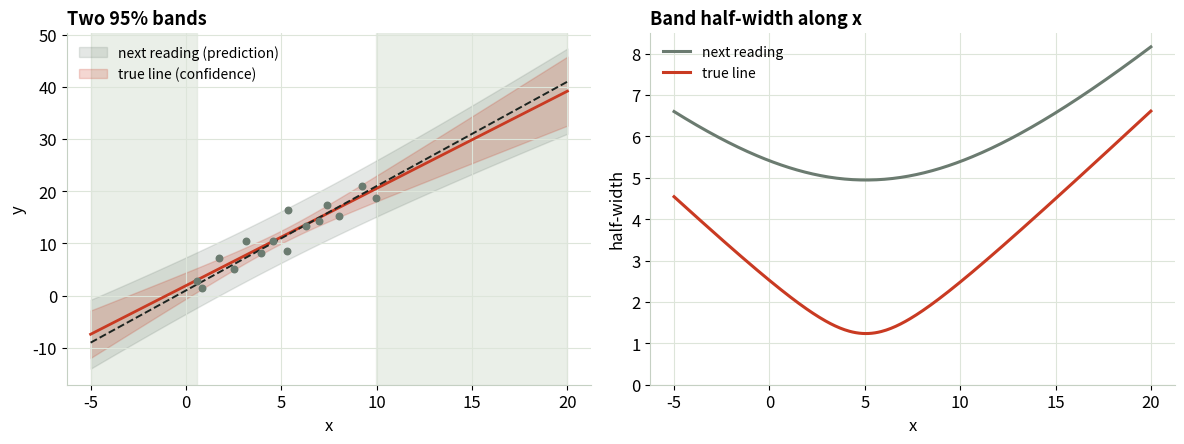
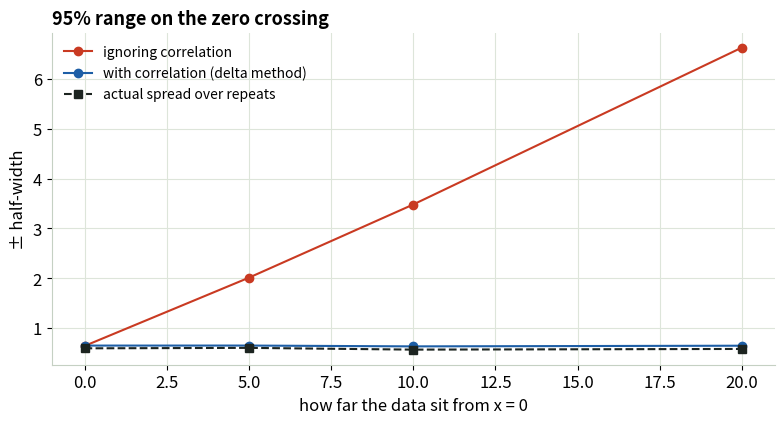

Source code (Python) for these figures, in order:
"""
# Using and Reporting a Fit — Reading Your Fits, Module 6

The module's Python: https://gideonong.me/learning/fits/reporting/

It rebuilds the first two trials from the interactive page with numpy, scipy and
matplotlib, prints a report line like Trial 3, and saves figures in ./figures (used in the
slides).

Run it:
  * Google Colab: use "Open in Colab" on the module page (or upload this file). Everything
    needed is preinstalled. Run the cells top to bottom; then change a number in any
    "knobs" cell and run that cell again.
  * Your own PC:  pip install numpy matplotlib scipy   then   python reporting.py

All data is simulated. Trial 1: y = 1 + 2x, noise SD 2. Trial 2: y = 2(x - c), noise SD 1.
"""
# %% [markdown]
# ## Setup
#
# Imports, where the figures go, and one color meaning for the whole series: dashed ink is
# the truth, red is what an ordinary fit reports, blue is a corrected or better fit, grey
# dots are measured points. The random numbers get a fixed seed, so every run gives the
# same data; change the seed to draw a new sample.

# %%
from pathlib import Path

import matplotlib.pyplot as plt
import numpy as np
from scipy import stats

OUT = Path("figures")
OUT.mkdir(exist_ok=True)

INK, FIT, FIX, PT, GRID = "#1c2420", "#c93a22", "#1d5ea6", "#6b7b70", "#dde5da"
plt.rcParams.update({
    "figure.dpi": 110, "savefig.dpi": 200, "font.size": 12,
    "axes.edgecolor": "#c5d0c3", "axes.grid": True, "grid.color": GRID,
    "axes.spines.top": False, "axes.spines.right": False,
    "axes.titlesize": 13, "axes.titleweight": "bold", "axes.titlelocation": "left",
})

SEED = 9                 # change it to draw a new sample everywhere
rng = np.random.default_rng(SEED)


def fit(x, y):
    """Straight-line fit with its covariance matrix (intercept, slope) and residual SD."""
    n = len(x)
    X = np.c_[np.ones(n), x]
    XtXi = np.linalg.inv(X.T @ X)
    b = XtXi @ X.T @ y
    e = y - X @ b
    s = np.sqrt(e @ e / (n - 2))
    return b, s, XtXi, s ** 2 * XtXi


def bands(x0, b, s, XtXi, n):
    """95% half-widths at x0: for the true line (confidence) and for a new reading (prediction)."""
    v = np.c_[np.ones_like(x0), x0]
    lev = np.einsum("ij,jk,ik->i", v, XtXi, v)
    tc = stats.t.ppf(0.975, n - 2)
    return v @ b, tc * s * np.sqrt(lev), tc * s * np.sqrt(1 + lev)


# %% [markdown]
# ## Trial 1 · Two bands: the line, and the next reading
#
# Fifteen readings over x = 0 to 10. Two 95% bands around the fit: the narrow one is where
# the true line is (confidence band); the wide one is where the next single reading will
# land (prediction band). Both widen away from the middle of the data and keep widening past
# it (the shaded strips), where nothing was tested. The right panel shows each band's
# half-width along x.
#
# Trial 3 of the page is the report line: the cell also prints one, built from this data,
# with the prediction at `T1_ANSWER_AT`.

# %%
def trial1(rng, n=15, at=5.0):
    x = np.sort(10 * (np.arange(n) + rng.uniform(0, 1, n)) / n)
    y = 1 + 2 * x + 2 * rng.standard_normal(n)
    b, s, XtXi, V = fit(x, y)
    xx = np.linspace(-5, 20, 300)
    yh, ci, pi = bands(xx, b, s, XtXi, n)
    fig, axes = plt.subplots(1, 2, figsize=(12, 4.6))
    ax = axes[0]
    ax.axvspan(-5, x.min(), color=GRID, alpha=0.6)
    ax.axvspan(x.max(), 20, color=GRID, alpha=0.6)
    ax.fill_between(xx, yh - pi, yh + pi, color=PT, alpha=0.18, label="next reading (prediction)")
    ax.fill_between(xx, yh - ci, yh + ci, color=FIT, alpha=0.2, label="true line (confidence)")
    ax.plot(xx, yh, color=FIT, lw=2)
    ax.plot(xx, 1 + 2 * xx, "--", color=INK, lw=1.4)
    ax.scatter(x, y, s=22, color=PT, zorder=3)
    ax.set(title="Two 95% bands", xlabel="x", ylabel="y")
    ax.legend(frameon=False, fontsize=10, loc="upper left")
    ax = axes[1]
    ax.plot(xx, pi, color=PT, lw=2.2, label="next reading")
    ax.plot(xx, ci, color=FIT, lw=2.2, label="true line")
    ax.set(title="Band half-width along x", xlabel="x", ylabel="half-width", ylim=(0, None))
    ax.legend(frameon=False, fontsize=10)
    fig.tight_layout()
    fig.savefig(OUT / "t1_bands.png")
    # The report line (Trial 3)
    tc = stats.t.ppf(0.975, n - 2)
    y5, _, p5 = bands(np.array([at]), b, s, XtXi, n)
    print("Trial 3 | report line:")
    print(f"  Linear least-squares fit, n = {n} readings over x = {x.min():.1f} to {x.max():.1f}.")
    print(f"  Slope b1 = {b[1]:.2f} ± {tc * np.sqrt(V[1, 1]):.2f} (95%); intercept b0 = {b[0]:.2f} ± {tc * np.sqrt(V[0, 0]):.2f}.")
    print(f"  Residual SD s = {s:.2f} (in y's units).")
    print(f"  Prediction at x = {at:.1f}: {y5[0]:.1f} ± {p5[0]:.1f} for a single new reading (95%).")


# %% Trial 1 knobs
T1_READINGS = 15        # readings over x = 0 to 10
T1_ANSWER_AT = 5.0      # the x where the report line predicts a reading (page slider -5 to 20)

trial1(rng, n=T1_READINGS, at=T1_ANSWER_AT)

# %% [markdown]
# ## Trial 2 · Carrying the uncertainty into a result
#
# Often the answer isn't a coefficient but something computed from both: here, the x where
# the line crosses zero (like the temperature where a sensor's output crosses 0 V). Its
# error bar can be built two ways: adding the slope's and intercept's errors as if they
# were independent, or including how they move together (the delta method). The plot
# compares both with the actual spread over many repeats, as the data sit farther and
# farther from x = 0. The farther away, the more the "independent" version lies.

# %%
def crossing(b, V):
    """x where the line crosses zero, with its SE ignoring and including the slope-intercept covariance."""
    x0 = -b[0] / b[1]
    naive = np.sqrt(V[0, 0] + x0 ** 2 * V[1, 1]) / abs(b[1])
    delta = np.sqrt(V[0, 0] + 2 * x0 * V[0, 1] + x0 ** 2 * V[1, 1]) / abs(b[1])
    return x0, naive, delta


def trial2(rng, n=12, reps=2000, distances=(0, 5, 10, 20)):
    rows = []
    for c in distances:
        tc = stats.t.ppf(0.975, n - 2)
        crosses, naive, delta = [], [], []
        for _ in range(reps):
            x = c + 5 * (np.arange(n) + rng.uniform(0, 1, n)) / n
            y = 2 * (x - c) + rng.standard_normal(n)
            b, s, XtXi, V = fit(x, y)
            x0, sn, sd = crossing(b, V)
            crosses.append(x0); naive.append(tc * sn); delta.append(tc * sd)
        rows.append((c, np.mean(naive), np.mean(delta), 1.96 * np.std(crosses, ddof=1)))
        print(f"Trial 2 | data {c:2d} from x=0: ±{rows[-1][1]:.2f} ignoring correlation, ±{rows[-1][2]:.2f} with it, actual ±{rows[-1][3]:.2f}")
    fig, ax = plt.subplots(figsize=(8, 4.4))
    cs = [r[0] for r in rows]
    ax.plot(cs, [r[1] for r in rows], "o-", color=FIT, label="ignoring correlation")
    ax.plot(cs, [r[2] for r in rows], "o-", color=FIX, label="with correlation (delta method)")
    ax.plot(cs, [r[3] for r in rows], "s--", color=INK, label="actual spread over repeats")
    ax.set(title="95% range on the zero crossing", xlabel="how far the data sit from x = 0", ylabel="± half-width")
    ax.legend(frameon=False, fontsize=10)
    fig.tight_layout()
    fig.savefig(OUT / "t2_crossing.png")


# %% Trial 2 knobs
T2_READINGS = 12                 # readings per experiment
T2_REPS = 2000                   # how many times the experiment is repeated (the page uses 400)
T2_DISTANCES = (0, 5, 10, 20)    # how far the data's left edge sits from x = 0 (page slider 0 to 20)

trial2(rng, n=T2_READINGS, reps=T2_REPS, distances=T2_DISTANCES)

# %% [markdown]
# ## Done
#
# The figures are also saved as PNG files in the `figures` folder (in Colab: the folder
# icon on the left). Copy `fit` and `bands` into your own script to get both bands for any
# straight-line fit.

# %%
print(f"Figures saved in {OUT.resolve()}")
plt.show()
